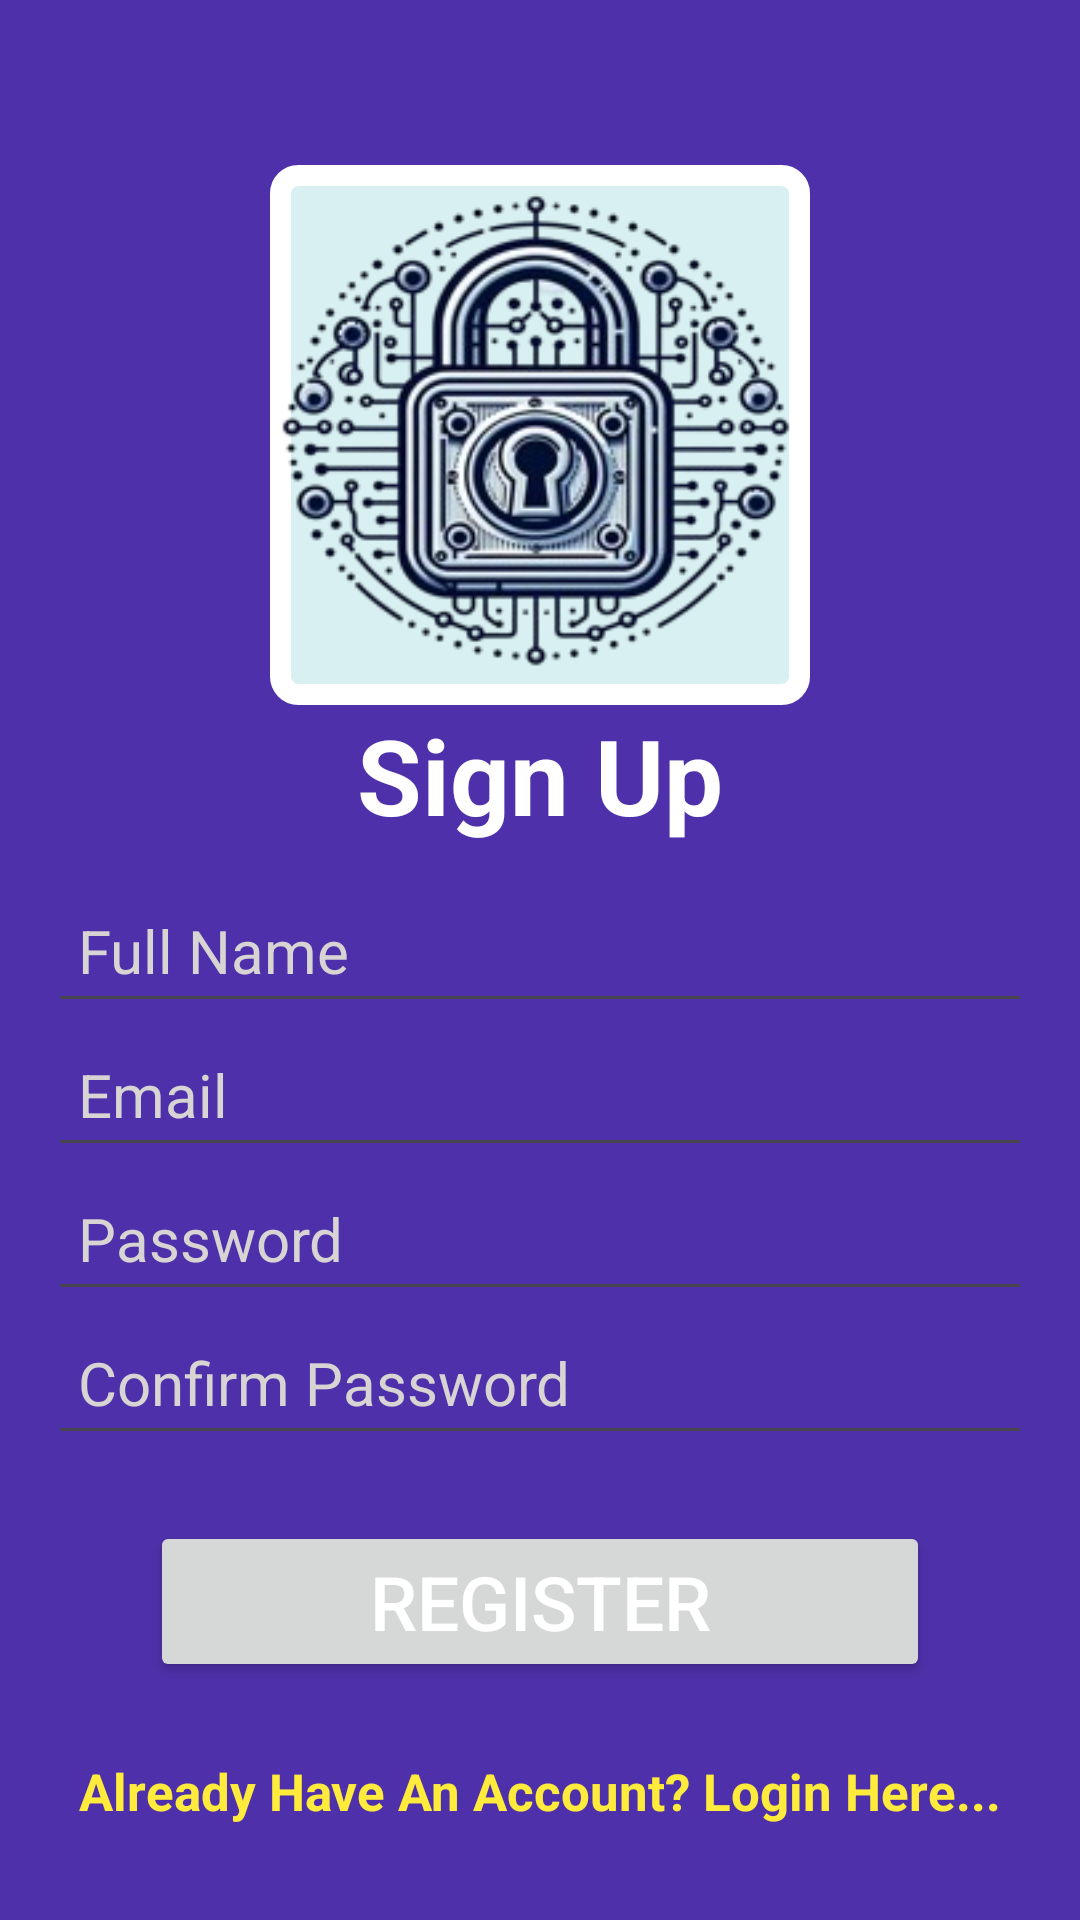

Here is an Android app screen rendered from its layout file. Give the layout XML and the strings, colors and styles it references.
<!-- AndroidManifest.xml: application theme Theme.PasswordGeneratorAndManagerApp -->
<!-- res/layout/activity_register.xml -->
<?xml version="1.0" encoding="utf-8"?>
<androidx.constraintlayout.widget.ConstraintLayout xmlns:android="http://schemas.android.com/apk/res/android"
    xmlns:app="http://schemas.android.com/apk/res-auto"
    xmlns:tools="http://schemas.android.com/tools"
    android:id="@+id/main"
    android:layout_width="match_parent"
    android:layout_height="match_parent"
    tools:context=".register"
    android:background="#4E31AA">

    <ImageView
        android:id="@+id/image"
        android:layout_width="180dp"
        android:layout_height="180dp"
        android:layout_marginVertical="55dp"
        android:background="@drawable/design"
        android:src="@drawable/b"
        app:layout_constraintEnd_toEndOf="parent"
        app:layout_constraintStart_toStartOf="parent"
        app:layout_constraintTop_toTopOf="parent" />

    <TextView
        android:id="@+id/textView"
        android:layout_width="match_parent"
        android:layout_height="wrap_content"
        android:text="Sign Up"
        android:textAlignment="center"
        android:textColor="@color/white"
        android:textSize="35dp"
        android:textStyle="bold"
        app:layout_constraintBottom_toBottomOf="parent"
        app:layout_constraintEnd_toEndOf="parent"
        app:layout_constraintHorizontal_bias="0.0"
        app:layout_constraintStart_toStartOf="parent"
        app:layout_constraintTop_toBottomOf="@id/image"
        app:layout_constraintVertical_bias="0.0" />

    <EditText
        android:id="@+id/uname"
        android:layout_width="0dp"
        android:layout_height="48dp"
        android:layout_marginStart="16dp"
        android:layout_marginEnd="16dp"
        android:ems="10"
        android:hint="Full Name"
        android:inputType="textPersonName"
        android:padding="10dp"
        android:textColor="#FFF"
        android:textColorHint="#D8D4D4"
        android:textSize="20sp"
        app:layout_constraintBottom_toBottomOf="parent"
        app:layout_constraintEnd_toEndOf="parent"
        app:layout_constraintHorizontal_bias="0.0"
        app:layout_constraintStart_toStartOf="parent"
        app:layout_constraintTop_toBottomOf="@id/textView"
        app:layout_constraintVertical_bias="0.036" />

    <EditText
        android:id="@+id/email"
        android:layout_width="0dp"
        android:layout_height="48dp"
        android:layout_marginStart="16dp"
        android:layout_marginEnd="16dp"
        android:ems="10"
        android:hint="Email"
        android:textSize="20sp"
        android:inputType="textEmailAddress"
        android:padding="10dp"
        android:textColor="#FFF"
        android:textColorHint="#D8D4D4"
        app:layout_constraintEnd_toEndOf="parent"
        app:layout_constraintStart_toStartOf="parent"
        app:layout_constraintTop_toBottomOf="@id/uname"
        />

    <EditText
        android:id="@+id/pwd"
        android:layout_width="0dp"
        android:layout_height="48dp"
        android:layout_marginStart="16dp"
        android:layout_marginEnd="16dp"
        android:ems="10"
        android:hint="Password"
        android:textSize="20sp"
        android:inputType="textPassword"
        android:padding="10dp"
        android:textColor="#FFF"
        android:textColorHint="#D8D4D4"
        app:layout_constraintEnd_toEndOf="parent"
        app:layout_constraintStart_toStartOf="parent"
        app:layout_constraintTop_toBottomOf="@id/email"
        />

    <EditText
        android:id="@+id/cpwd"
        android:layout_width="0dp"
        android:layout_height="48dp"
        android:layout_marginStart="16dp"
        android:layout_marginEnd="16dp"
        android:ems="10"
        android:hint="Confirm Password"
        android:textSize="20sp"
        android:inputType="textPassword"
        android:padding="10dp"
        android:textColor="#FFF"
        android:textColorHint="#D8D4D4"
        app:layout_constraintEnd_toEndOf="parent"
        app:layout_constraintStart_toStartOf="parent"
        app:layout_constraintTop_toBottomOf="@id/pwd"
        />


    <Button
        android:id="@+id/btn1"
        android:layout_width="0dp"
        android:layout_height="wrap_content"
        android:layout_marginStart="50dp"
        android:layout_marginEnd="50dp"
        android:layout_marginTop="22dp"
        android:text="Register"
        android:textSize="25dp"
        android:textColor="#FFF"
        android:padding="10dp"
        app:layout_constraintEnd_toEndOf="parent"
        app:layout_constraintStart_toStartOf="parent"
        app:layout_constraintTop_toBottomOf="@id/cpwd"
        />


    <TextView
        android:id="@+id/btn2"
        android:layout_width="wrap_content"
        android:layout_height="wrap_content"
        android:layout_marginTop="25dp"
        android:textStyle="bold"
        android:text="Already Have An Account? Login Here..."
        android:textColor="#FFEB3B"
        android:textSize="17dp"
        app:layout_constraintEnd_toEndOf="parent"
        app:layout_constraintStart_toStartOf="parent"
        app:layout_constraintTop_toBottomOf="@id/btn1"
        />





</androidx.constraintlayout.widget.ConstraintLayout>
<!-- resources referenced by this layout -->
<resources>
  <color name="white">#FFFFFFFF</color>
  <!-- drawable b: png bitmap (drawable, 62583 bytes) -->
  <!-- drawable design (drawable) -->
  <?xml version="1.0" encoding="utf-8"?>
  <shape xmlns:android="http://schemas.android.com/apk/res/android">
  <solid android:color="#D9F0F2" />
  <corners android:radius="6dp"/>
  <stroke android:width="7dp" android:color="#FFFFFF"/>
  </shape>
  <style name="Theme.PasswordGeneratorAndManagerApp" parent="Base.Theme.PasswordGeneratorAndManagerApp" />
  <style name="Base.Theme.PasswordGeneratorAndManagerApp" parent="Theme.Material3.DayNight.NoActionBar">
          
          
      </style>
</resources>
